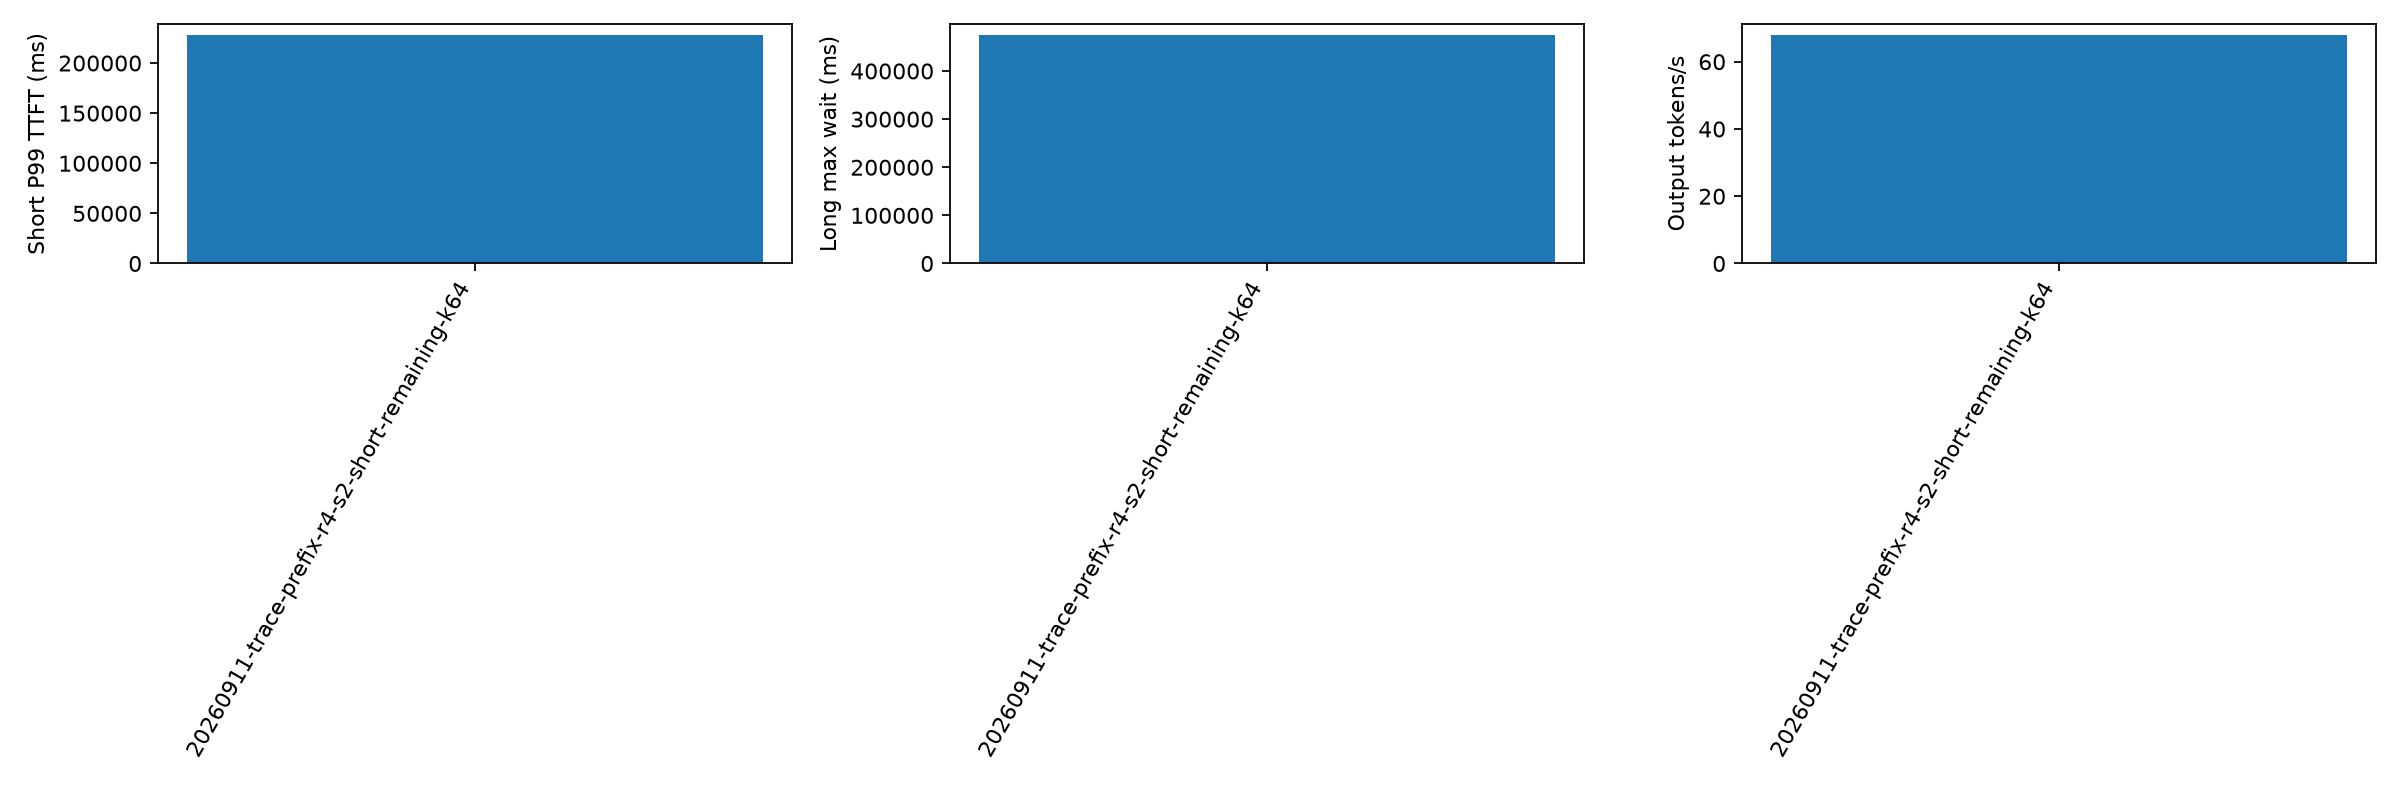

Values plotted in this chart, from the file beside it:
aging_ms, cache_hit_rate, candidate_limit, duration_s, export_error, failed, forced_stop, long_missing_server_record, long_not_admitted, long_wait_lower_bound_max_ms, long_wait_max_ms, no_client_record, output_tokens_per_s, planned, policy, policy_fallback_calls, prefill_total_admission_wall_ms_p99, prefill_total_admission_wall_ms_sum, prefill_total_calls, prefill_total_cpu_ms_p99, prefill_total_cpu_ms_sum, prefill_total_scoring_wall_ms_p99, prefill_total_scoring_wall_ms_sum, prefill_total_wall_ms_p99
500, 0.374, 64, 566.2, , 0, False, 0, 0, , 473900, 0, 67.82, 300, short-remaining, 0, 0.206, 127.6, 3403, 8.513, 6264, 6.445, 4562, 8.535
